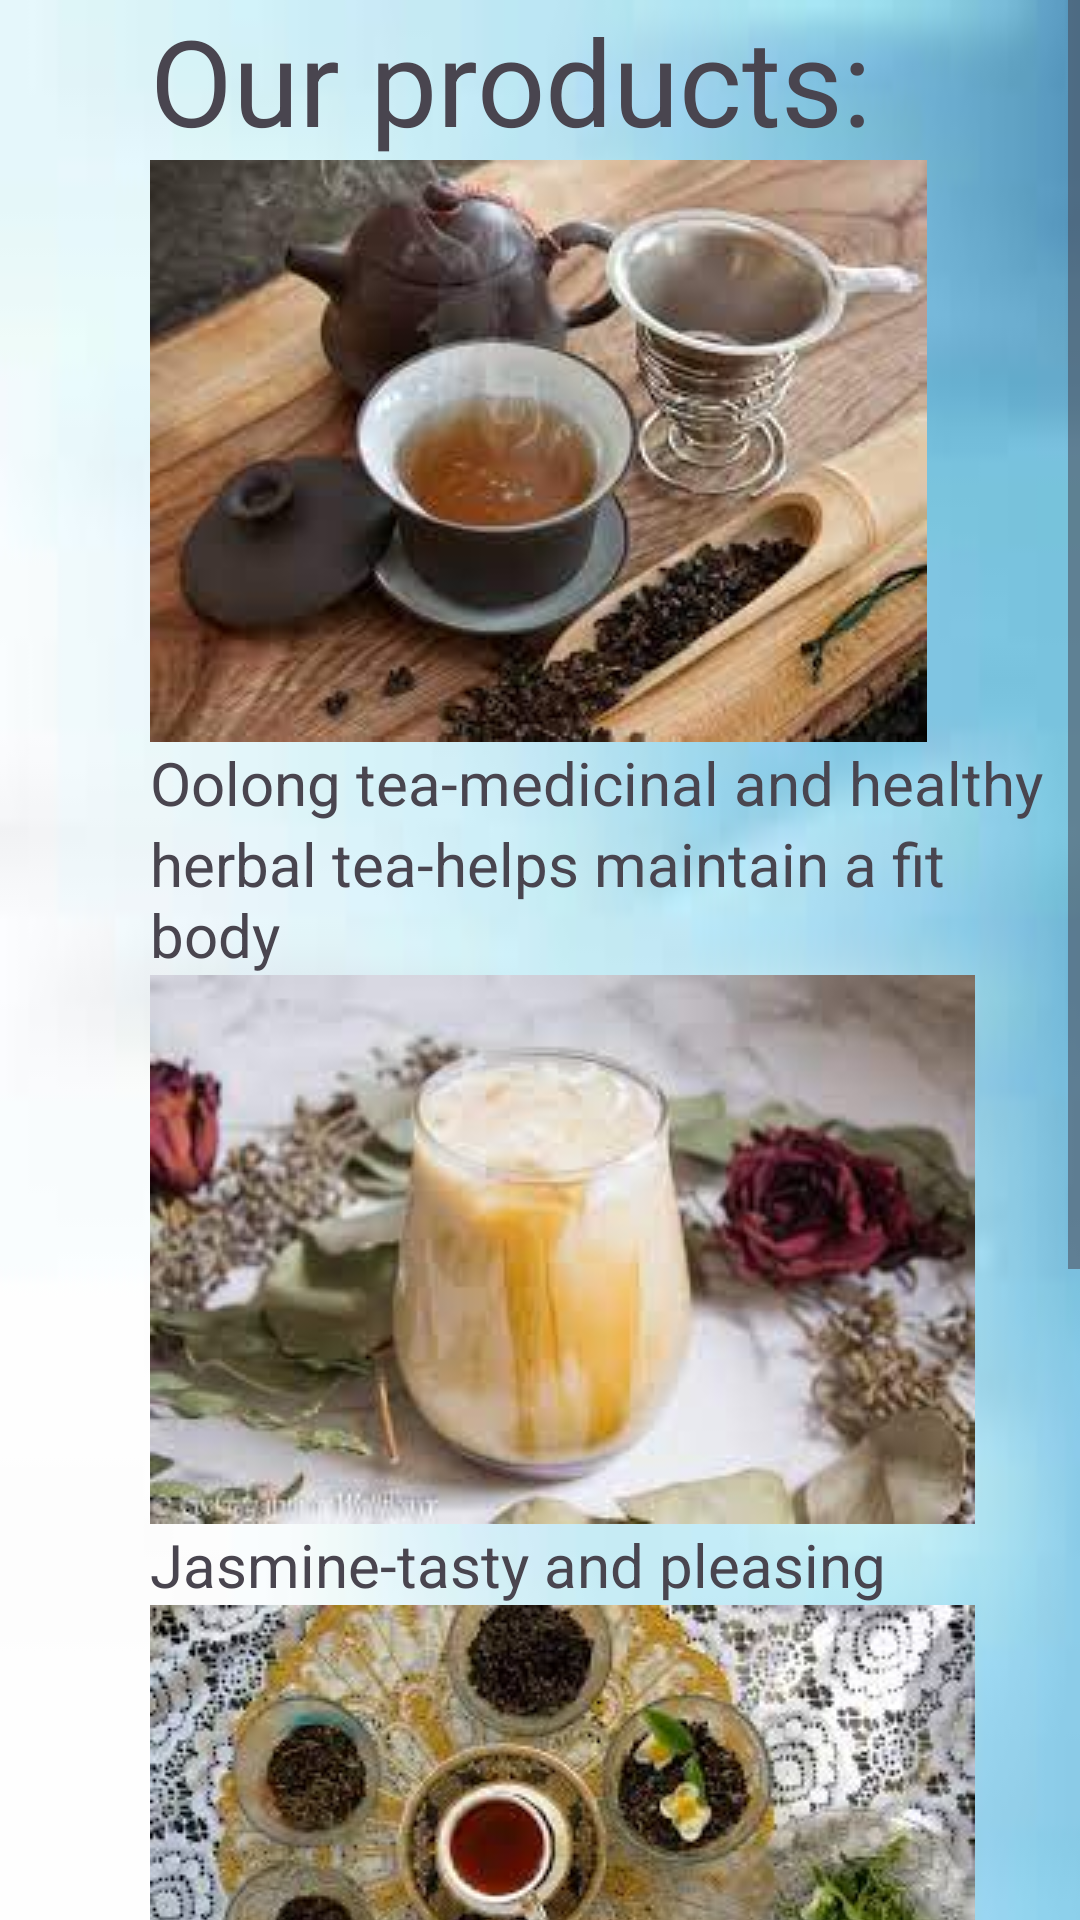

Produce the Android XML layout that renders to this screen, including the resource entries it uses.
<!-- AndroidManifest.xml: application theme Theme.KTDA -->
<!-- res/layout/activity_products.xml -->
<?xml version="1.0" encoding="utf-8"?>
<ScrollView xmlns:android="http://schemas.android.com/apk/res/android"
    xmlns:app="http://schemas.android.com/apk/res-auto"
    xmlns:tools="http://schemas.android.com/tools"
    android:layout_width="match_parent"
    android:layout_height="match_parent"
    android:orientation="vertical"
   android:background="@drawable/img_20"
    tools:context=".Products">


    <LinearLayout
        android:orientation="vertical"
        android:layout_width="match_parent"
        android:layout_height="wrap_content">

        <TextView
            android:id="@+id/text4"
            android:layout_width="wrap_content"
            android:layout_height="wrap_content"
            android:text="Our products:"
            android:textSize="40dp"
            android:layout_marginLeft="50dp"
            android:layout_marginRight="20dp"
            app:layout_constraintBottom_toBottomOf="parent"
            app:layout_constraintEnd_toEndOf="parent"
            app:layout_constraintHorizontal_bias="0.056"
            app:layout_constraintStart_toStartOf="parent"
            app:layout_constraintTop_toTopOf="parent"
            app:layout_constraintVertical_bias="0.758" />


        <ImageView
            android:id="@+id/med"
            android:layout_width="wrap_content"
            android:layout_height="wrap_content"
            android:layout_marginLeft="50dp"
            android:src="@drawable/teas1" />

        <TextView
            android:layout_width="wrap_content"
            android:layout_height="wrap_content"
            android:text="Oolong tea-medicinal and healthy"
            android:layout_marginLeft="50dp"
            android:textSize="20dp" />

        <ImageView
            android:id="@+id/fit"
        android:layout_width="wrap_content"
        android:layout_height="wrap_content"
            android:layout_marginLeft="50dp"
            android:src="@drawable/teas3"/>

        <TextView
            android:layout_width="wrap_content"
            android:layout_height="wrap_content"
            android:textSize="20dp"
            android:layout_marginLeft="50dp"
            android:text="herbal tea-helps maintain a fit body"/>


    <ImageView
        android:id="@+id/taste"
        android:layout_width="wrap_content"
        android:layout_height="wrap_content"
        android:layout_marginLeft="50dp"
        android:src="@drawable/teas2"/>

        <TextView
            android:layout_width="wrap_content"
            android:layout_height="wrap_content"
            android:textSize="20dp"
            android:layout_marginLeft="50dp"
            android:text="Jasmine-tasty and pleasing"/>

    <ImageView
        android:id="@+id/sleep"
        android:layout_width="wrap_content"
        android:layout_height="wrap_content"
        android:layout_marginLeft="50dp"
        android:src="@drawable/teas4"/>

        <TextView
            android:layout_width="wrap_content"
            android:layout_height="wrap_content"
            android:textSize="20dp"
            android:layout_marginLeft="50dp"
            android:text="darjeeling-helps induce sleep"/>

    <ImageView
        android:id="@+id/pain"
            android:layout_width="wrap_content"
            android:layout_height="wrap_content"
        android:layout_marginLeft="50dp"
            android:src="@drawable/teas5"/>

        <TextView
            android:layout_width="wrap_content"
            android:layout_height="wrap_content"
            android:textSize="20dp"
            android:layout_marginLeft="50dp"
            android:text="Roibos-helps reduce inflamations and feelings of aches and pains"/>



    </LinearLayout>


</ScrollView>
<!-- resources referenced by this layout -->
<resources>
  <!-- drawable img_20: png bitmap (drawable, 36063 bytes) -->
  <!-- drawable teas1: jpeg bitmap (drawable, 9101 bytes) -->
  <!-- drawable teas2: jpeg bitmap (drawable, 7115 bytes) -->
  <!-- drawable teas4: jpeg bitmap (drawable, 15871 bytes) -->
  <!-- drawable teas5: jpeg bitmap (drawable, 9127 bytes) -->
  <style name="Theme.KTDA" parent="Base.Theme.KTDA" />
  <style name="Base.Theme.KTDA" parent="Theme.Material3.DayNight.NoActionBar">
          
          
      </style>
</resources>
